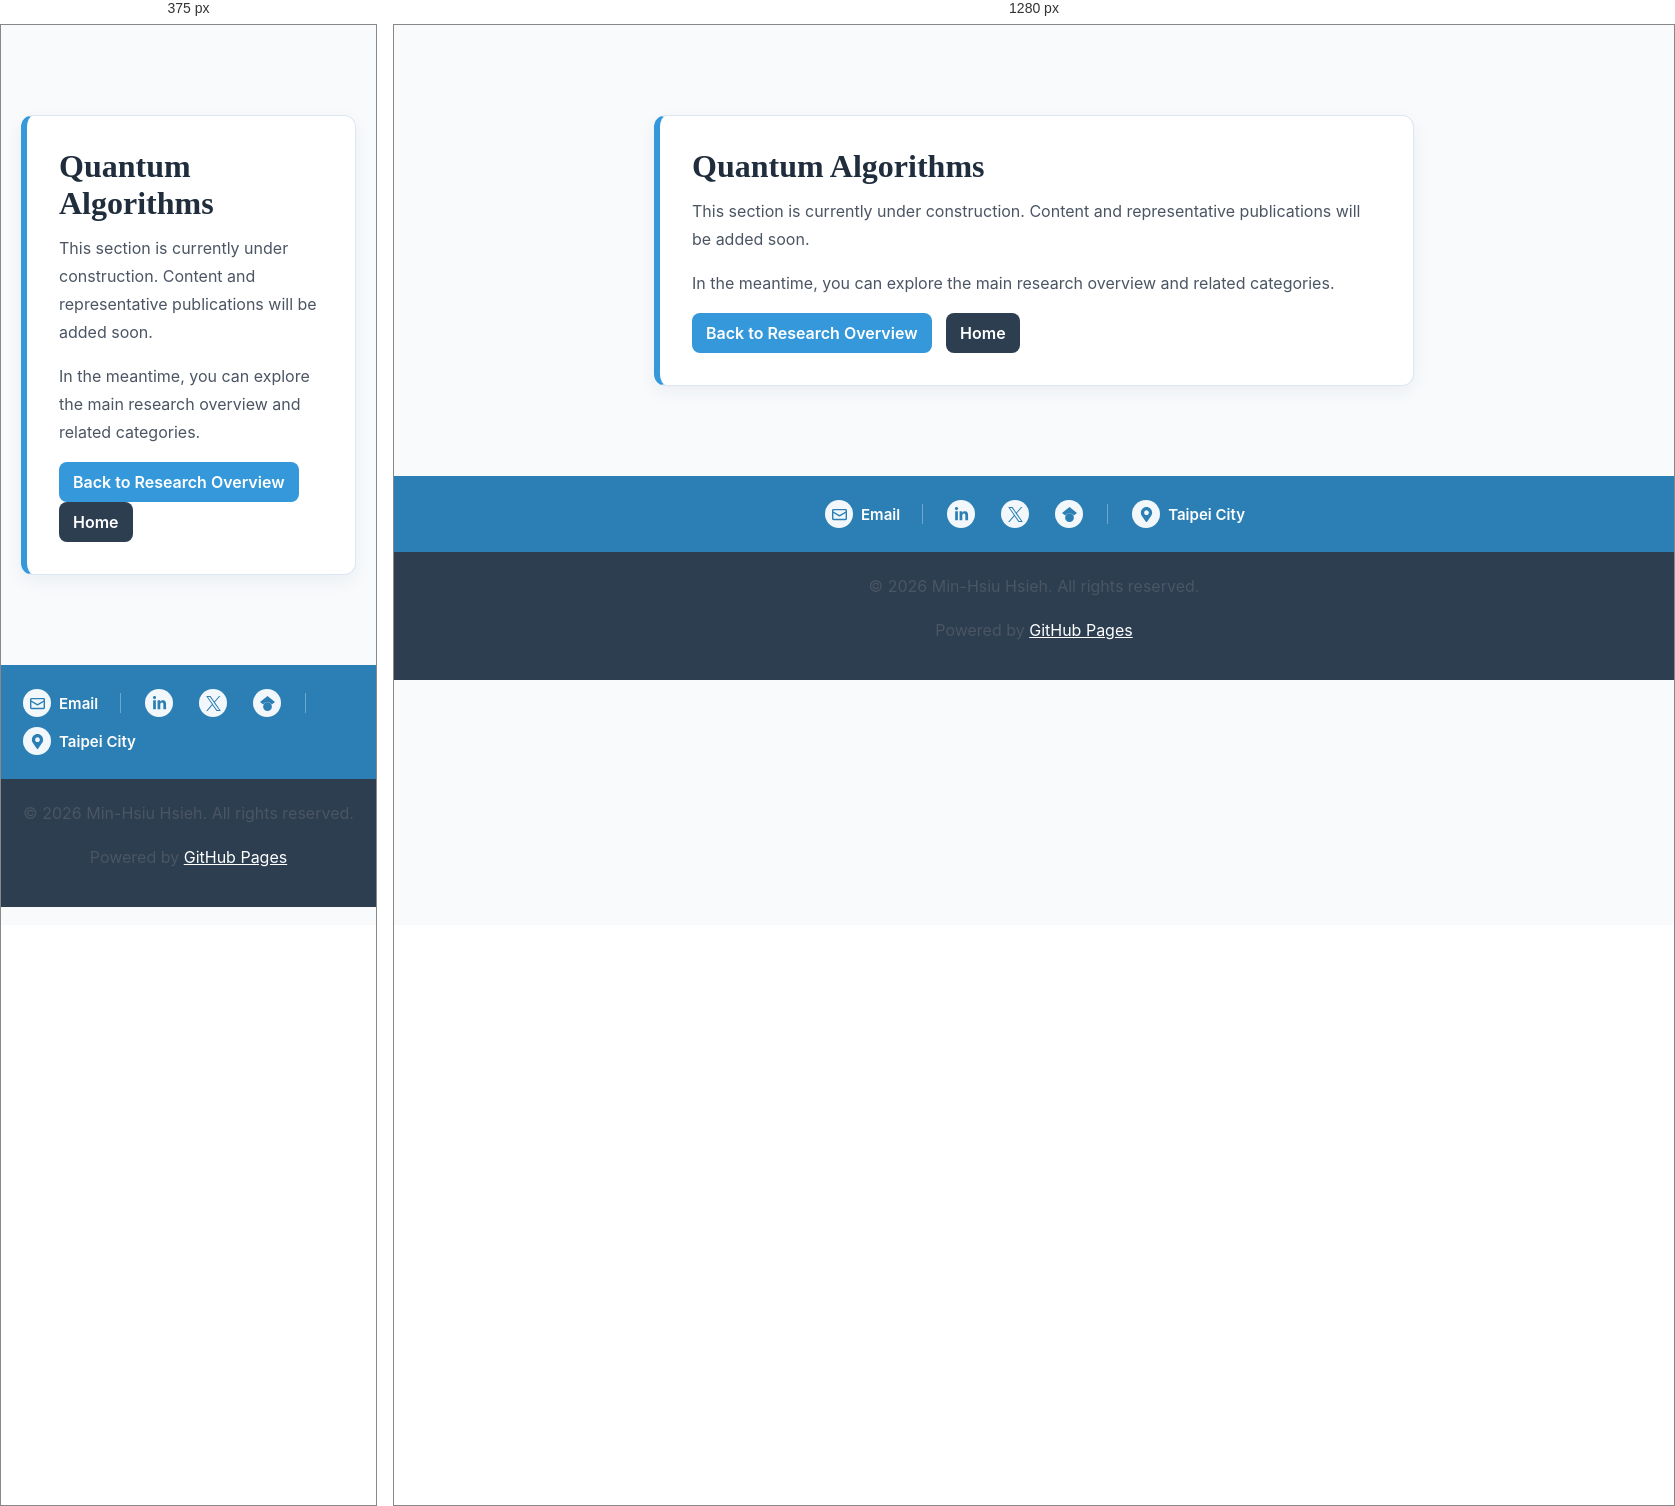
Rendered at 375 px and 1280 px, left to right.

<!-- file: research-algo.html -->
<!DOCTYPE html>
<html lang="en">
<head>
    <meta charset="UTF-8">
    <meta name="viewport" content="width=device-width, initial-scale=1.0">
    <link rel="preconnect" href="https://fonts.googleapis.com">
    <link rel="preconnect" href="https://fonts.gstatic.com" crossorigin>
    <link href="https://fonts.googleapis.com/css2?family=Inter:wght@400;500;600;700&family=Source+Serif+4:wght@600;700&display=swap" rel="stylesheet">
    <meta name="description" content="Quantum Algorithms page is currently under construction.">
    <link rel="canonical" href="https://minhsiu.com/research-algo.html">
    <title>Quantum Algorithms — Under Construction</title>
    <link rel="icon" type="image/png" sizes="32x32" href="/favicon-32x32.png?v=4">
    <link rel="icon" type="image/png" sizes="64x64" href="/favicon.png?v=4">
    <link rel="apple-touch-icon" href="/apple-touch-icon.png?v=4">
    <style>
        body {font-family:"Inter", -apple-system, BlinkMacSystemFont, "Segoe UI", Roboto, Arial, sans-serif; margin:0; background:#f8fafc; color:#243447;}
        .wrap {max-width:760px; margin:10vh auto; padding:0 20px;}
        .card {background:#fff; border:1px solid #dbe7f3; border-left:6px solid #3498db; border-radius:12px; padding:32px; box-shadow:0 6px 18px rgba(31,45,61,0.06);}
        h1 {font-family:"Source Serif 4", Georgia, serif; margin:0 0 12px; color:#1f2d3d;}
        p {line-height:1.75; color:#4b5563; margin:0 0 16px;}
        .actions a {display:inline-block; margin-right:10px; text-decoration:none; color:#fff; background:#3498db; padding:10px 14px; border-radius:8px; font-weight:600;}
        .actions a.secondary {background:#2c3e50;}
        /* Footer */
        footer {
            background: var(--primary-color, #2c3e50);
            color: white;
            margin-top: 50px;
        }

        .footer-content {
            background: #2b7fb4;
            padding: 24px 0;
        }

        .footer-contact-line {
            display: flex;
            flex-wrap: wrap;
            align-items: center;
            justify-content: center;
            gap: 10px 22px;
            max-width: 980px;
            margin: 0 auto;
            padding: 0 20px;
            color: rgba(255, 255, 255, 0.72);
            font-size: 0.94rem;
        }

        .footer-contact-line a {
            display: inline-flex;
            align-items: center;
            gap: 6px;
            color: white;
            text-decoration: none;
            white-space: nowrap;
        }

        .footer-contact-line a:hover {
            text-decoration: underline;
        }

        .footer-label-link {
            gap: 8px;
            font-weight: 600;
        }

        .footer-label-link:hover {
            text-decoration: none;
        }

        .footer-label-link:hover .footer-link-icon,
        .footer-social-link:hover {
            background: white;
            box-shadow: 0 4px 12px rgba(31, 60, 82, 0.18);
            transform: translateY(-1px);
        }

        .footer-link-icon,
        .footer-social-link {
            width: 28px;
            height: 28px;
            margin: 0 2px;
            display: inline-flex;
            align-items: center;
            justify-content: center;
            gap: 0;
            border: 0;
            border-radius: 50%;
            background: rgba(255, 255, 255, 0.94);
            transition: background 0.2s, box-shadow 0.2s, transform 0.2s;
        }

        .footer-social-link:hover {
            text-decoration: none;
        }

        .footer-contact-line svg {
            width: 15px;
            height: 15px;
            fill: #2b7fb4;
        }

        .footer-separator {
            width: 1px;
            height: 20px;
            background: rgba(255, 255, 255, 0.32);
        }

        footer .copyright {
            background: var(--primary-color, #2c3e50);
            color: white;
            text-align: center;
            padding: 20px 0;
        }

        footer a {
            color: white;
            text-decoration: underline;
        }

        @media (max-width: 600px) {
            .footer-contact-line {
                justify-content: flex-start;
            }
        }


    </style>
</head>
<body>
    <div class="wrap">
        <div class="card">
            <h1>Quantum Algorithms</h1>
            <p>This section is currently under construction. Content and representative publications will be added soon.</p>
            <p>In the meantime, you can explore the main research overview and related categories.</p>
            <div class="actions">
                <a href="research.html">Back to Research Overview</a>
                <a class="secondary" href="index.html">Home</a>
            </div>
        </div>
    </div>
    <footer>
        <div class="footer-content">
            <div class="footer-contact-line" aria-label="Contact and profile links">
                <a class="footer-label-link" href="mailto:min-hsiu.hsieh@foxconn.com">
                    <span class="footer-link-icon" aria-hidden="true">
                        <svg viewBox="0 0 512 512"><path d="M48 64h416c26.5 0 48 21.5 48 48v288c0 26.5-21.5 48-48 48H48c-26.5 0-48-21.5-48-48V112c0-26.5 21.5-48 48-48zm0 48v40.8l208 122.4 208-122.4V112H48zm416 96.5L268.2 323.7c-7.5 4.4-16.9 4.4-24.4 0L48 208.5V400h416V208.5z"/></svg>
                    </span>
                    Email
                </a>
                <span class="footer-separator" aria-hidden="true"></span>
                <a class="footer-social-link" href="https://www.linkedin.com/in/min-hsiu-hsieh-6199b0/" target="_blank" rel="noopener" aria-label="LinkedIn" title="LinkedIn">
                    <svg viewBox="0 0 448 512" aria-hidden="true"><path d="M100.28 448H7.4V148.9h92.88V448zM53.79 108.1C24.09 108.1 0 83.5 0 53.8 0 24.1 24.09 0 53.79 0s53.79 24.1 53.79 53.8c0 29.7-24.09 54.3-53.79 54.3zM447.9 448h-92.7V302.4c0-34.7-.7-79.2-48.3-79.2-48.3 0-55.7 37.7-55.7 76.7V448h-92.8V148.9h89.1v40.8h1.3c12.4-23.5 42.7-48.3 87.9-48.3 94 0 111.3 61.9 111.3 142.3V448z"/></svg>
                </a>
                <a class="footer-social-link" href="https://x.com/quantum_minhsiu" target="_blank" rel="noopener" aria-label="X" title="X">
                    <svg viewBox="0 0 24 24" aria-hidden="true"><path d="M14.234 10.162 22.977 0h-2.072l-7.591 8.824L7.251 0H.258l9.168 13.343L.258 24H2.33l8.016-9.318L16.749 24h6.993zm-2.837 3.299-.929-1.329L3.076 1.56h3.182l5.965 8.532.929 1.329 7.754 11.09h-3.182z"/></svg>
                </a>
                <a class="footer-social-link" href="https://scholar.google.com/citations?user=UXx1jNYAAAAJ" target="_blank" rel="noopener" aria-label="Google Scholar" title="Google Scholar">
                    <svg viewBox="0 0 24 24" aria-hidden="true"><path d="M5.242 13.769 0 9.5 12 0l12 9.5-5.242 4.269C17.548 11.249 14.978 9.5 12 9.5c-2.977 0-5.548 1.748-6.758 4.269zM12 10a7 7 0 1 0 0 14 7 7 0 0 0 0-14z"/></svg>
                </a>
                <span class="footer-separator" aria-hidden="true"></span>
                <a class="footer-label-link" href="https://maps.app.goo.gl/jwDW2MSc6T7pYtRYA" target="_blank" rel="noopener">
                    <span class="footer-link-icon" aria-hidden="true">
                        <svg viewBox="0 0 384 512"><path d="M192 0C86 0 0 86 0 192c0 77.4 27 99 172.3 309.7 9.5 13.7 29.9 13.7 39.4 0C357 291 384 269.4 384 192 384 86 298 0 192 0zm0 272c-44.2 0-80-35.8-80-80s35.8-80 80-80 80 35.8 80 80-35.8 80-80 80z"/></svg>
                    </span>
                    Taipei City
                </a>
            </div>
        </div>

        <div class="copyright">
            <div class="container">
                <p>&copy; 2026 Min-Hsiu Hsieh. All rights reserved.</p>
                <p>Powered by <a href="https://pages.github.com/" target="_blank" rel="noopener">GitHub Pages</a></p>
            </div>
        </div>
    </footer>
</body>
</html>